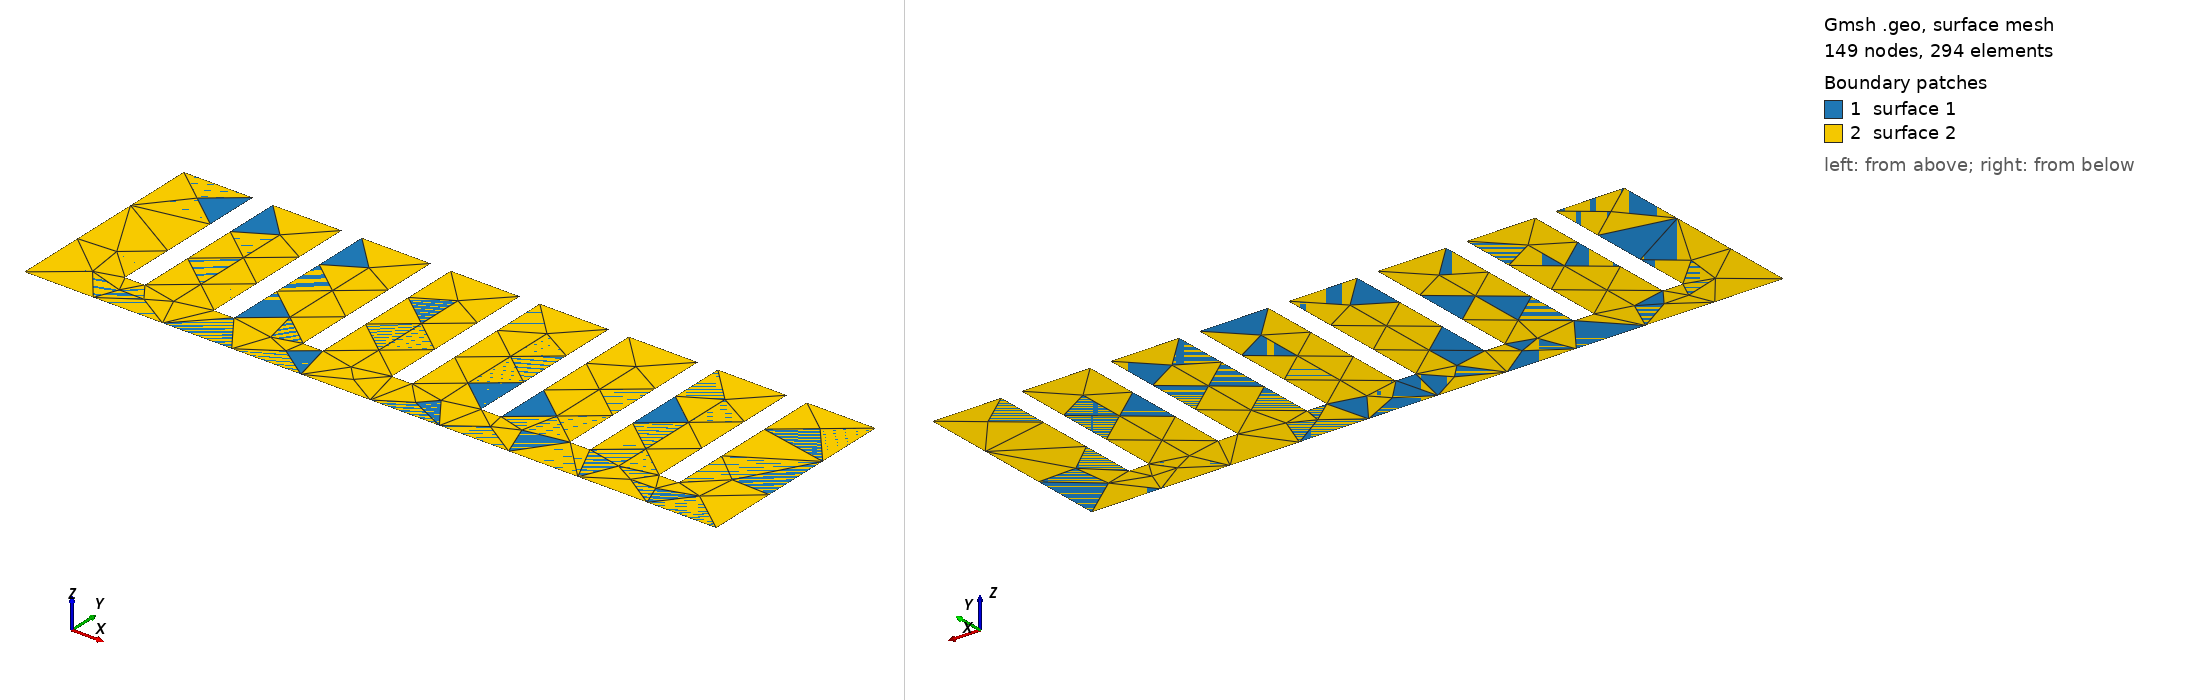

Gmsh geometry script, surface-meshed: 149 nodes, 294 surface elements. Boundary patches (legend numbers): 1 surface 1, 2 surface 2. Left view from above one corner, right view from below the opposite corner. The script declares no physical surfaces, so the legend lists its geometric surfaces.

=== heatsink_8_0.5_1.5.geo (drawn) ===
Merge "heatsink_8_0.5_1.5.step";
Curve Loop(2) = {1, 32, -31, 30, 29, 28, -27, 26, 25, 24, -23, 22, 21, 20, -19, 18, 17, 16, -15, 14, 13, 12, -11, 10, 9, 8, -7, 6, 5, 4, -3, -2};
//+
Plane Surface(2) = {2};


Also in the case, not shown: heatsink_8_0.5_1.5.step (merged mesh/CAD file).
